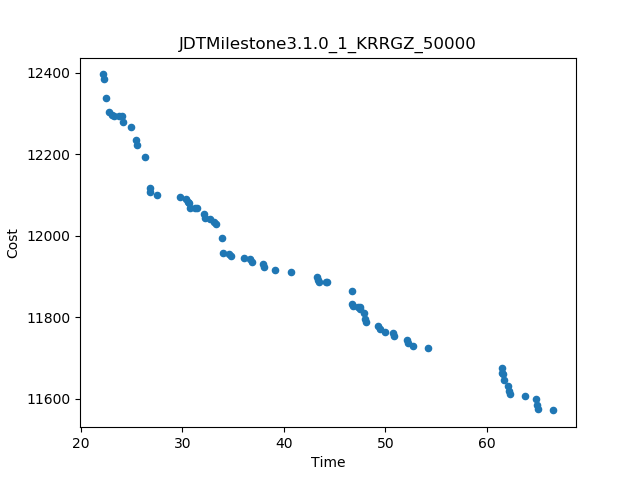

The table this chart was drawn from, first rows:
Time, Cost
22.16, 12396
66.55, 11572
54.21, 11726
61.45, 11676
26.37, 12194
46.69, 11865
26.83, 12117
40.68, 11912
22.48, 12339
33.92, 11994
43.31, 11900
44.26, 11887
24.95, 12268
27.52, 12100
22.31, 12384
29.74, 12096
63.8, 11606
39.18, 11917
25.59, 12222
25.43, 12235
33.34, 12029
22.8, 12305
34.04, 11958
52.71, 11731
52.13, 11744
50.86, 11754
48.11, 11788
49.33, 11778
62.3, 11611
65.05, 11576
24.19, 12280
36.06, 11946
64.85, 11599
32.12, 12054
46.74, 11832
34.76, 11950
61.66, 11646
62.09, 11633
36.85, 11936
38.09, 11924
37.94, 11930
49.95, 11765
47.91, 11810
31.49, 12068
26.83, 12108
50.71, 11761
30.36, 12092
64.9, 11584
62.14, 11618
47.96, 11796
32.69, 12041
49.48, 11771
32.27, 12043
36.7, 11944
52.28, 11736
33.14, 12034
47.53, 11820
30.72, 12069
34.56, 11955
24.04, 12293
... 14 more rows
